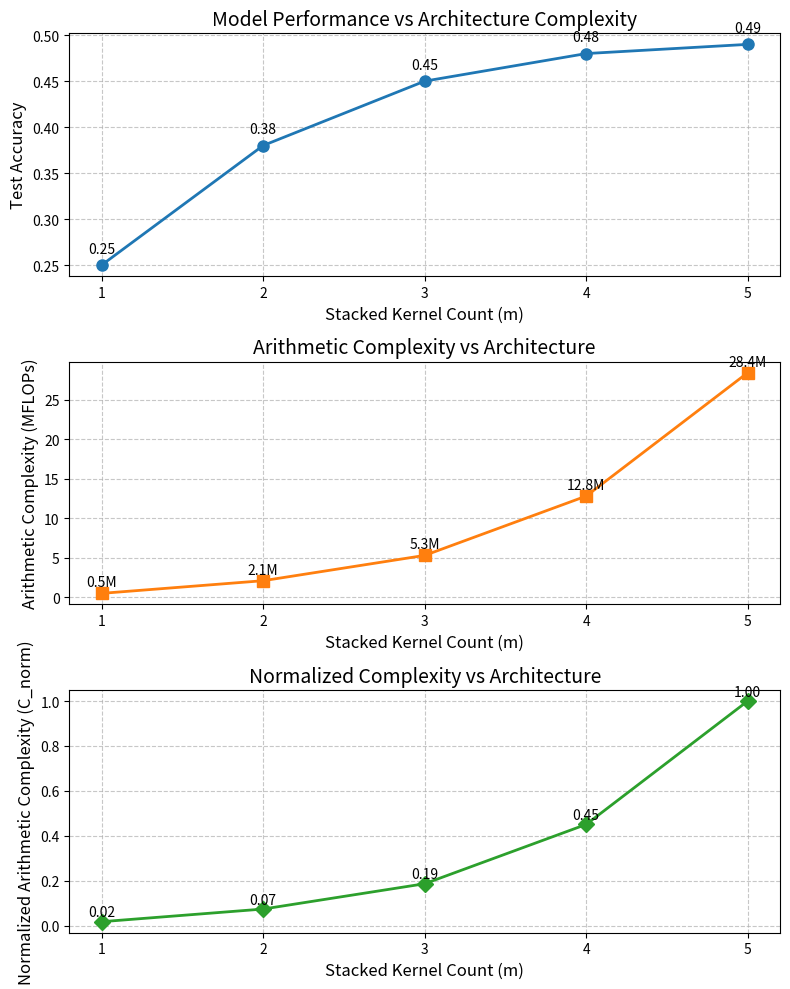

Generate this figure with matplotlib:
import numpy as np
import matplotlib
matplotlib.use('Agg')  # Use non-interactive backend
import matplotlib.pyplot as plt
import os

# Ensure graphs directory exists
os.makedirs('graphs', exist_ok=True)

# Sample data
kernel_counts = [1, 2, 3, 4, 5]
flops = [0.5, 2.1, 5.3, 12.8, 28.4]
parameters = [0.1, 0.5, 1.8, 5.2, 15.7]
test_accuracy = [0.25, 0.38, 0.45, 0.48, 0.49]

# Calculate normalized arithmetic complexity
max_flops = max(flops)
normalized_complexity = [f/max_flops for f in flops]

# Create figure with portrait orientation
plt.figure(figsize=(8, 10))

# Plot 1: Test Accuracy vs Number of Kernels
plt.subplot(3, 1, 1)
plt.plot(kernel_counts, test_accuracy, 'o-', color='#1f77b4', linewidth=2, markersize=8)
plt.xlabel('Stacked Kernel Count (m)', fontsize=12)
plt.ylabel('Test Accuracy', fontsize=12)
plt.title('Model Performance vs Architecture Complexity', fontsize=14)
plt.grid(True, linestyle='--', alpha=0.7)
plt.xticks(kernel_counts)
for i, acc in enumerate(test_accuracy):
    plt.text(kernel_counts[i], acc + 0.01, f'{acc:.2f}', 
             ha='center', va='bottom', fontsize=10)

# Plot 2: Arithmetic Complexity (FLOPs) vs Number of Kernels
plt.subplot(3, 1, 2)
plt.plot(kernel_counts, flops, 's-', color='#ff7f0e', linewidth=2, markersize=8)
plt.xlabel('Stacked Kernel Count (m)', fontsize=12)
plt.ylabel('Arithmetic Complexity (MFLOPs)', fontsize=12)
plt.title('Arithmetic Complexity vs Architecture', fontsize=14)
plt.grid(True, linestyle='--', alpha=0.7)
plt.xticks(kernel_counts)
for i, flop in enumerate(flops):
    plt.text(kernel_counts[i], flop + 0.5, f'{flop:.1f}M', 
             ha='center', va='bottom', fontsize=10)

# Plot 3: Normalized Arithmetic Complexity vs Number of Kernels
plt.subplot(3, 1, 3)
plt.plot(kernel_counts, normalized_complexity, 'D-', color='#2ca02c', linewidth=2, markersize=8)
plt.xlabel('Stacked Kernel Count (m)', fontsize=12)
plt.ylabel('Normalized Arithmetic Complexity (C_norm)', fontsize=12)
plt.title('Normalized Complexity vs Architecture', fontsize=14)
plt.grid(True, linestyle='--', alpha=0.7)
plt.xticks(kernel_counts)
for i, norm in enumerate(normalized_complexity):
    plt.text(kernel_counts[i], norm + 0.01, f'{norm:.2f}', 
             ha='center', va='bottom', fontsize=10)

# Adjust layout and save
plt.tight_layout()
output_path = os.path.join('graphs', 'complexity_analysis_portrait.png')
plt.savefig(output_path, dpi=300, bbox_inches='tight')
print(f"Portrait-style complexity analysis saved as '{output_path}'")
